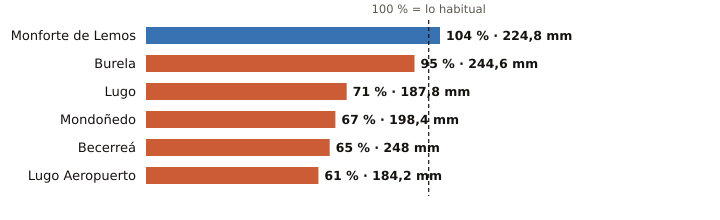

The file beside this chart, header and first rows:
estacion, provincia, indicativo, mm_otono, referencia_mm, pct, periodo_referencia, hasta, hora
Monforte de Lemos, Lugo, 1679A, 224.8, 216.4, 104, 1991-2020, 2026-11-21, 18
Burela, Lugo, 1347T, 244.6, 257.7, 95, 1991-2020, 2026-11-21, 15
Lugo, Lugo, 1518A, 187.8, 262.9, 71, 1991-2020, 2026-11-21, 16
Mondoñedo, Lugo, 1344X, 198.4, 296.0, 67, 2004-2025, 2026-11-21, 18
Becerreá, Lugo, 1521X, 248.0, 383.0, 65, 2005-2025, 2026-11-21, 15
Lugo Aeropuerto, Lugo, 1505, 184.2, 301.9, 61, 1991-2020, 2026-11-21, 18
